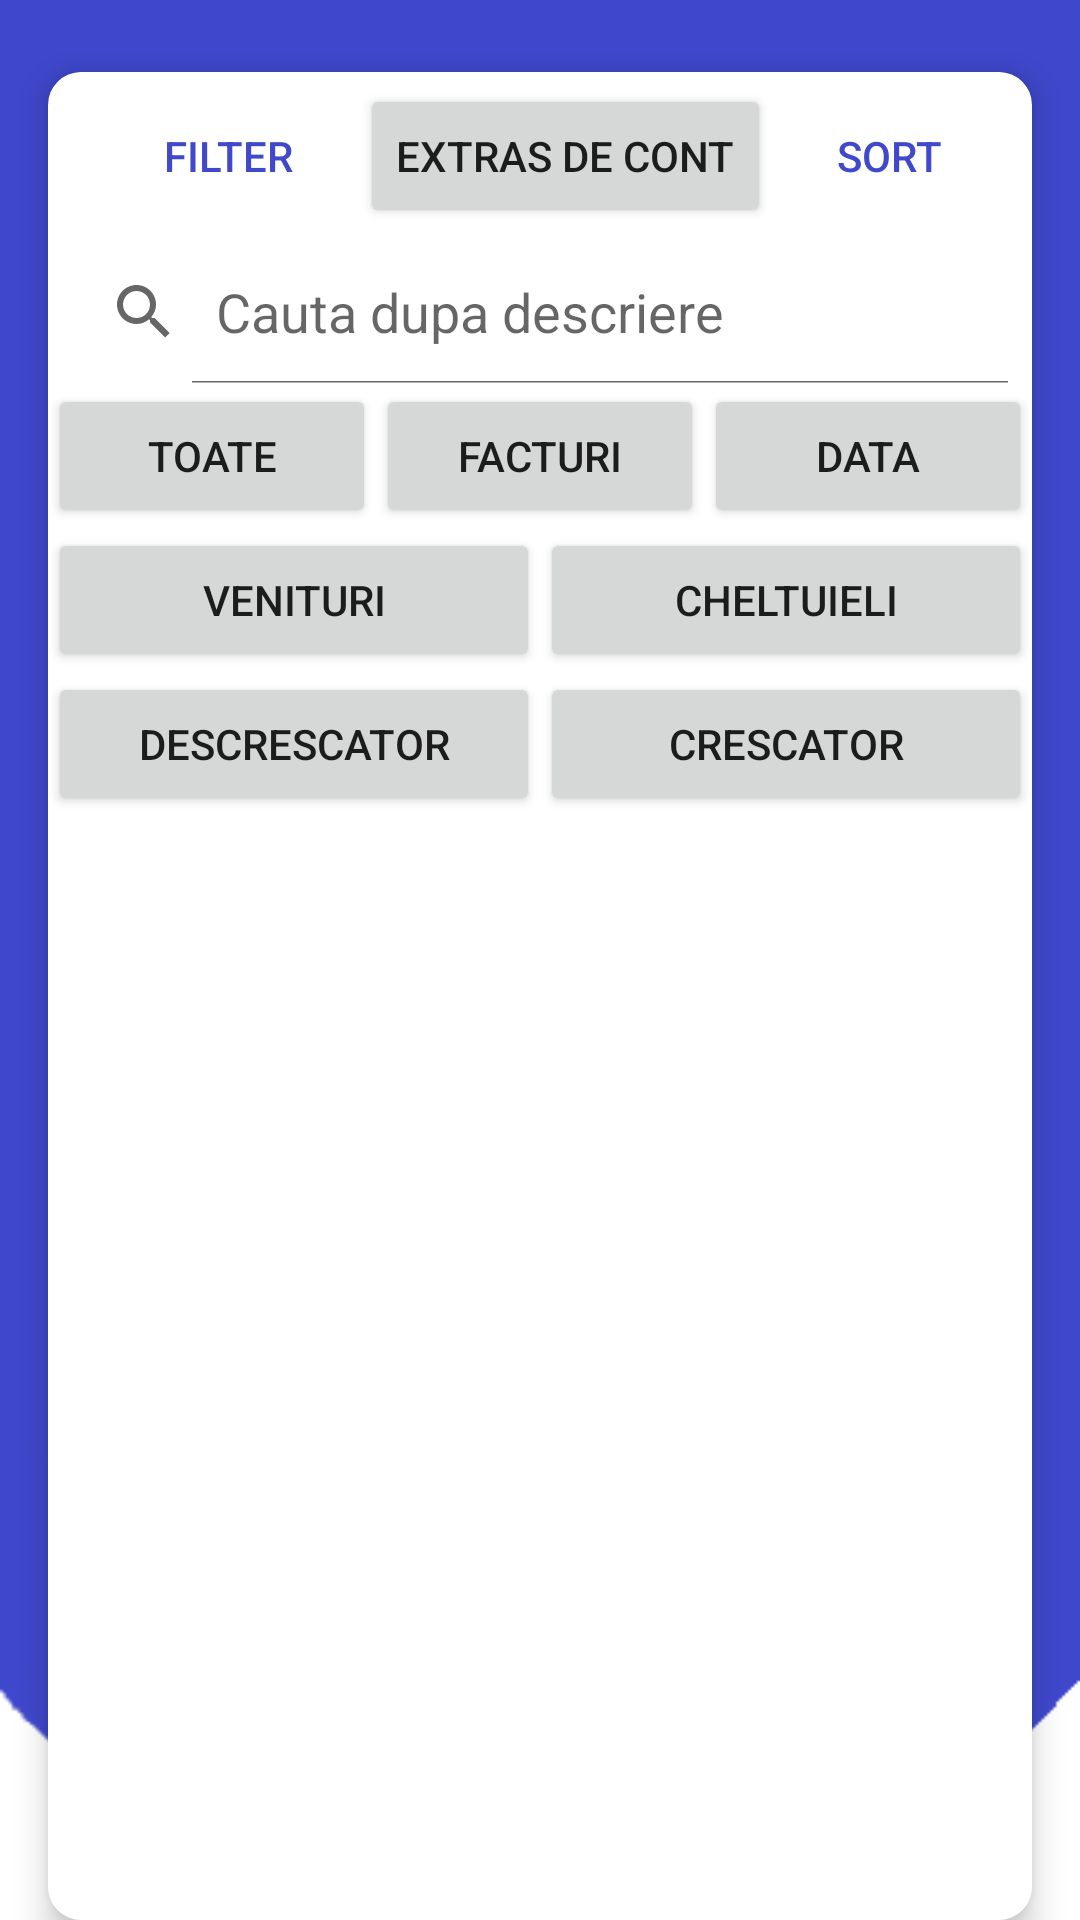

Produce the Android XML layout that renders to this screen, including the resource entries it uses.
<!-- AndroidManifest.xml: application theme Theme.MobileBankingApp -->
<!-- res/layout/fragment_transactions.xml -->
<?xml version="1.0" encoding="utf-8"?>

<androidx.constraintlayout.widget.ConstraintLayout
    xmlns:android="http://schemas.android.com/apk/res/android"
    xmlns:app="http://schemas.android.com/apk/res-auto"
    xmlns:tools="http://schemas.android.com/tools"
    android:layout_width="match_parent"
    android:layout_height="match_parent">

    <androidx.constraintlayout.widget.ConstraintLayout
        android:id="@+id/transactions_info"
        android:layout_width="match_parent"
        android:layout_height="match_parent"
        android:layout_marginLeft="16dp"
        android:layout_marginTop="24dp"
        android:layout_marginRight="16dp"
        android:background="@drawable/bg_home_card"
        android:elevation="6dp"
        app:layout_constraintBottom_toBottomOf="parent"
        app:layout_constraintEnd_toEndOf="parent"
        app:layout_constraintHorizontal_bias="0.666"
        app:layout_constraintStart_toStartOf="parent"
        app:layout_constraintTop_toTopOf="parent">

        <androidx.appcompat.widget.Toolbar
            android:id="@+id/toolbar"
            android:layout_width="match_parent"
            android:layout_height="wrap_content"
            app:layout_constraintEnd_toEndOf="parent"
            app:layout_constraintHorizontal_bias="0.0"
            app:layout_constraintStart_toStartOf="parent"
            app:layout_constraintTop_toTopOf="parent">


            <Button
                android:id="@+id/filterBtn"
                android:layout_width="wrap_content"
                android:layout_height="wrap_content"
                android:background="#004048CC"
                android:text="filter"
                android:textColor="@color/purple_700" />

            <Button
                android:id="@+id/btnExtras"
                android:layout_width="wrap_content"
                android:layout_height="wrap_content"
                android:text="Extras de cont"
               />

            <Button
                android:id="@+id/sortBtn"
                android:layout_width="wrap_content"
                android:layout_height="wrap_content"
                android:layout_marginRight="8dp"
                android:background="#004048CC"
                android:text="sort"
                android:textColor="@color/purple_700" />




        </androidx.appcompat.widget.Toolbar>

        <SearchView
            android:id="@+id/searchView"
            android:layout_width="match_parent"
            android:layout_height="wrap_content"
            android:iconifiedByDefault="false"
            android:queryHint="Cauta dupa descriere"
            app:layout_constraintEnd_toEndOf="parent"
            app:layout_constraintStart_toStartOf="parent"
            app:layout_constraintTop_toBottomOf="@+id/toolbar" />

        <LinearLayout
            android:id="@+id/filterTabsLayout"
            android:layout_width="match_parent"
            android:layout_height="wrap_content"
            android:orientation="horizontal"
            app:layout_constraintEnd_toEndOf="parent"
            app:layout_constraintStart_toStartOf="parent"
            app:layout_constraintTop_toBottomOf="@+id/searchView">

            <Button
                android:id="@+id/toateFiltrare"
                android:layout_width="0dp"
                android:layout_height="match_parent"
                android:layout_weight="1"
                android:text="toate" />

            <Button
                android:id="@+id/facturiFiltrare"
                android:layout_width="0dp"
                android:layout_height="match_parent"
                android:layout_weight="1"
                android:text="facturi" />
            <Button
                android:id="@+id/dataFiltrare"
                android:layout_width="0dp"
                android:layout_height="match_parent"
                android:layout_weight="1"
                android:text="data" />


        </LinearLayout>

        <LinearLayout
            android:id="@+id/filterTabsLayout2"
            android:layout_width="match_parent"
            android:layout_height="wrap_content"
            android:orientation="horizontal"
            app:layout_constraintEnd_toEndOf="parent"
            app:layout_constraintStart_toStartOf="parent"
            app:layout_constraintTop_toBottomOf="@id/filterTabsLayout">

            <Button
                android:id="@+id/venituriFiltrare"
                android:layout_width="0dp"
                android:layout_height="match_parent"
                android:layout_weight="1"
                android:text="venituri" />

            <Button
                android:id="@+id/cheltuieliFiltrare"
                android:layout_width="0dp"
                android:layout_height="match_parent"
                android:layout_weight="1"
                android:text="cheltuieli" />


        </LinearLayout>

        <LinearLayout
            android:id="@+id/sortTabsLayout"
            android:layout_width="match_parent"
            android:layout_height="wrap_content"
            android:orientation="horizontal"
            app:layout_constraintEnd_toEndOf="parent"
            app:layout_constraintStart_toStartOf="parent"
            app:layout_constraintTop_toBottomOf="@+id/filterTabsLayout2">

            <Button
                android:id="@+id/descrescator"
                android:layout_width="0dp"
                android:layout_height="match_parent"
                android:layout_weight="1"
                android:text="descrescator" />

            <Button
                android:id="@+id/crescator"
                android:layout_width="0dp"
                android:layout_height="match_parent"
                android:layout_weight="1"
                android:text="crescator" />


        </LinearLayout>

        <ListView
            android:id="@+id/transListView"
            android:layout_width="match_parent"
            android:layout_height="0dp"
            app:layout_constraintBottom_toBottomOf="parent"
            app:layout_constraintEnd_toEndOf="parent"
            app:layout_constraintStart_toStartOf="parent"
            app:layout_constraintTop_toBottomOf="@+id/sortTabsLayout" />


    </androidx.constraintlayout.widget.ConstraintLayout>

    <ImageView
        android:id="@+id/trans_background"
        android:layout_width="match_parent"
        android:layout_height="match_parent"
        android:scaleType="fitXY"
        android:src="@drawable/menufinal"
        app:layout_constraintBottom_toBottomOf="parent"
        app:layout_constraintEnd_toEndOf="parent"
        app:layout_constraintHorizontal_bias="0.0"
        app:layout_constraintStart_toStartOf="parent"
        />


</androidx.constraintlayout.widget.ConstraintLayout>
<!-- resources referenced by this layout -->
<resources>
  <color name="purple_700">#4048CC</color>
  <!-- drawable bg_home_card (drawable) -->
  <?xml version="1.0" encoding="utf-8"?>
  
  <shape xmlns:android="http://schemas.android.com/apk/res/android">
      <solid
          android:color="#FFF"/>
  
      <corners
          android:radius="11dp"/>
  
  </shape>
  <!-- drawable menufinal: png bitmap (drawable-v24, 5308 bytes) -->
  <style name="Theme.MobileBankingApp" parent="Theme.MaterialComponents.DayNight.NoActionBar">
          
          <item name="colorPrimary">@color/purple_500</item>
          <item name="colorPrimaryVariant">@color/purple_700</item>
          <item name="colorOnPrimary">@color/white</item>
          
          <item name="colorSecondary">@color/teal_200</item>
          <item name="colorSecondaryVariant">@color/teal_700</item>
          <item name="colorOnSecondary">@color/black</item>
          
          <item name="android:statusBarColor" tools:targetApi="l">?attr/colorPrimaryVariant</item>
          
          <item name="android:windowAnimationStyle">@style/dialog_animation</item>
      </style>
  <color name="purple_500">#4048CC</color>
  <color name="white">#FFFFFFFF</color>
  <color name="teal_200">#FF03DAC5</color>
  <color name="teal_700">#FF018786</color>
  <color name="black">#FF000000</color>
  <style name="dialog_animation">
          <item name="android:windowEnterAnimation">@android:anim/fade_in</item>
          <item name="android:windowExitAnimation">@android:anim/fade_out</item>
  
      </style>
</resources>
